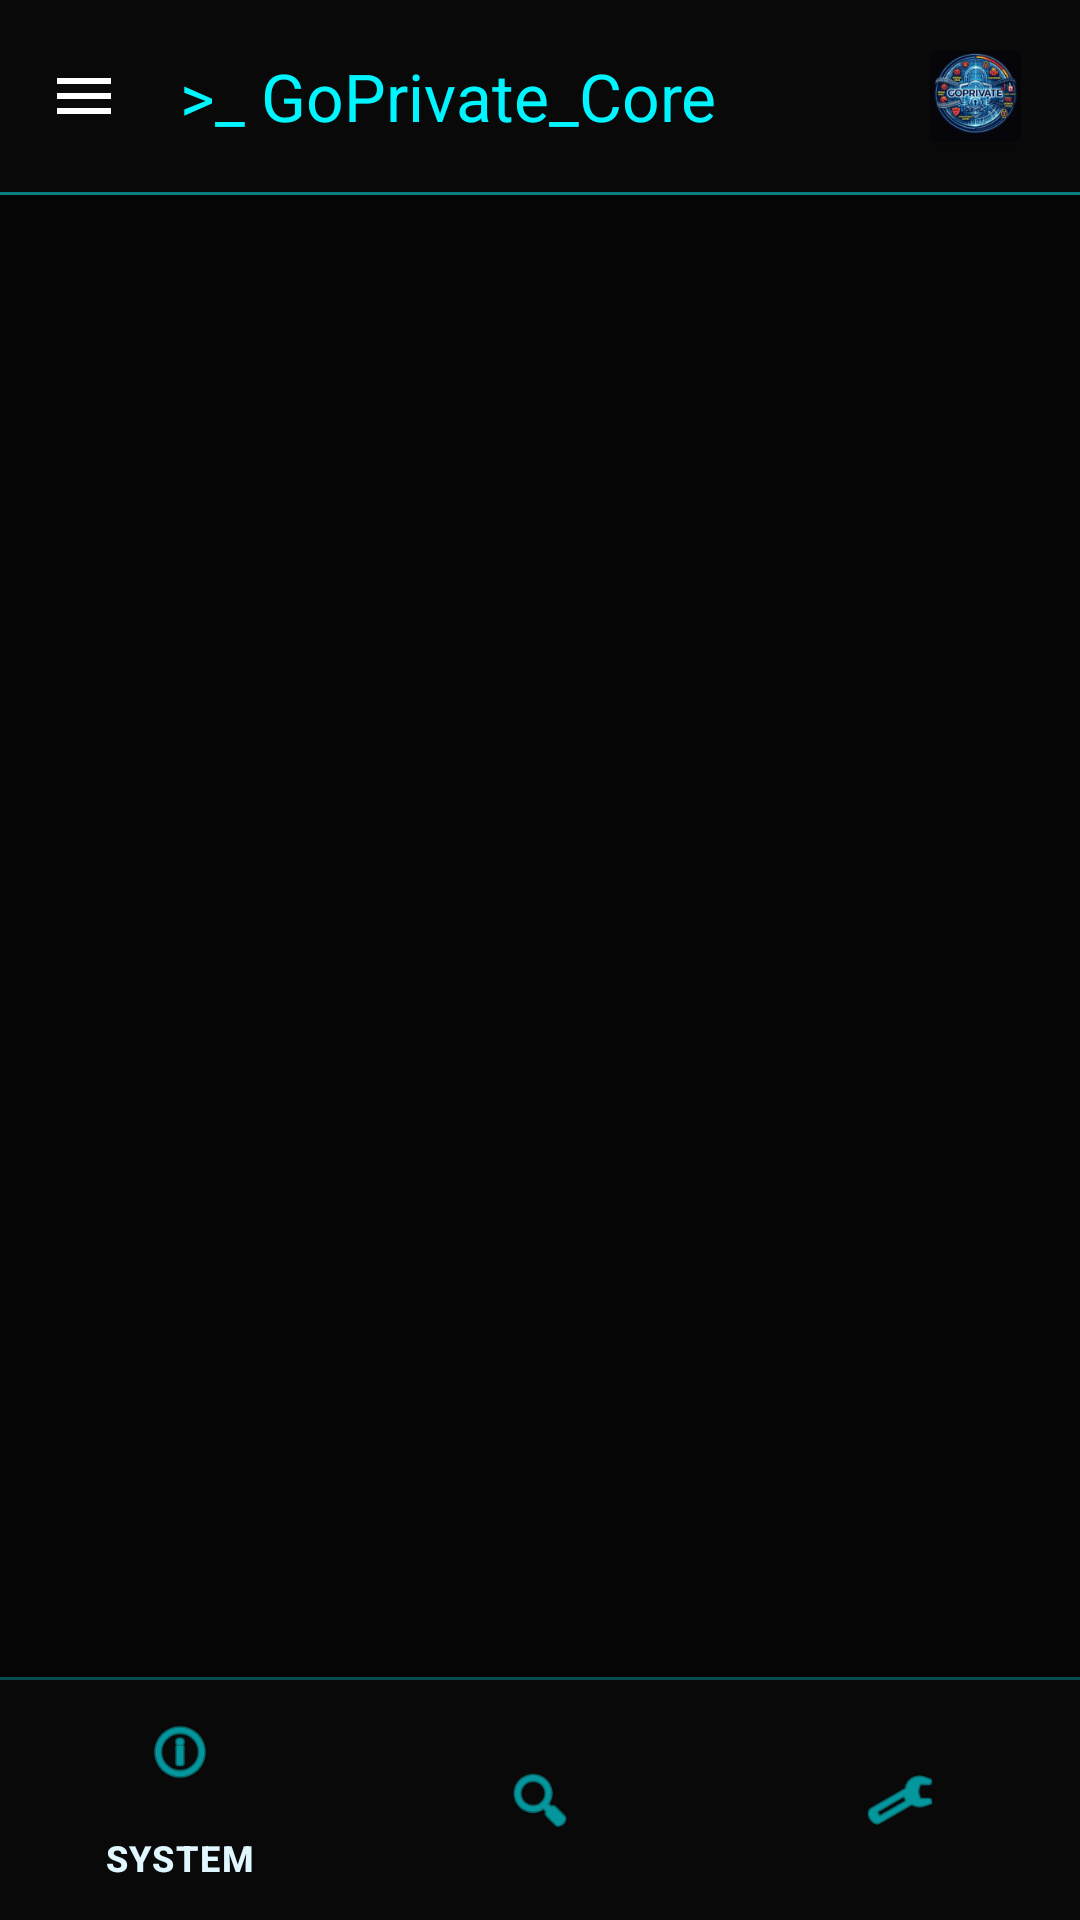

Produce the Android XML layout that renders to this screen, including the resource entries it uses.
<!-- AndroidManifest.xml: activity theme Theme.GoPrivate.CyberTerminal -->
<!-- res/layout/activity_main.xml -->
<?xml version="1.0" encoding="utf-8"?>
<androidx.drawerlayout.widget.DrawerLayout
    xmlns:android="http://schemas.android.com/apk/res/android"
    xmlns:app="http://schemas.android.com/apk/res-auto"
    xmlns:tools="http://schemas.android.com/tools"
    android:id="@+id/drawer_layout"
    android:layout_width="match_parent"
    android:layout_height="match_parent"
    android:background="#050505"
    android:fitsSystemWindows="true"
    tools:openDrawer="start">

    <androidx.constraintlayout.widget.ConstraintLayout
        android:layout_width="match_parent"
        android:layout_height="match_parent">

        <ImageView
            android:layout_width="0dp"
            android:layout_height="0dp"
            android:src="@drawable/bg_binary_matrix"
            android:scaleType="centerCrop"
            android:alpha="0.12"
            android:importantForAccessibility="no"
            app:layout_constraintTop_toTopOf="parent"
            app:layout_constraintBottom_toBottomOf="parent"
            app:layout_constraintStart_toStartOf="parent"
            app:layout_constraintEnd_toEndOf="parent" />

        <com.google.android.material.appbar.AppBarLayout
            android:id="@+id/appBarLayout"
            android:layout_width="0dp"
            android:layout_height="wrap_content"
            android:background="#CC0A0A0A"
            app:elevation="4dp"
            app:layout_constraintTop_toTopOf="parent"
            app:layout_constraintStart_toStartOf="parent"
            app:layout_constraintEnd_toEndOf="parent">

            <androidx.appcompat.widget.Toolbar
                android:id="@+id/top_toolbar"
                android:layout_width="match_parent"
                android:layout_height="?attr/actionBarSize"
                app:navigationIcon="@drawable/ic_menu"
                app:title=">_ GoPrivate_Core"
                app:titleTextColor="@color/neon_cyan_primary">

                <androidx.appcompat.widget.AppCompatImageView
                    android:id="@+id/shield_indicator"
                    android:layout_width="38dp"
                    android:layout_height="38dp"
                    android:layout_gravity="end|center_vertical"
                    android:layout_marginEnd="16dp"
                    android:scaleType="fitCenter"
                    android:clickable="true"
                    android:focusable="true"
                    android:background="?attr/selectableItemBackgroundBorderless"
                    app:srcCompat="@mipmap/ic_launcher" />

            </androidx.appcompat.widget.Toolbar>

            <View
                android:layout_width="match_parent"
                android:layout_height="1dp"
                android:background="@color/neon_cyan_primary"
                android:alpha="0.5" />
        </com.google.android.material.appbar.AppBarLayout>

        <FrameLayout
            android:id="@+id/fragment_container"
            android:layout_width="0dp"
            android:layout_height="0dp"
            app:layout_constraintTop_toBottomOf="@id/appBarLayout"
            app:layout_constraintBottom_toTopOf="@id/bottom_nav_container"
            app:layout_constraintStart_toStartOf="parent"
            app:layout_constraintEnd_toEndOf="parent" />

        <LinearLayout
            android:id="@+id/bottom_nav_container"
            android:layout_width="0dp"
            android:layout_height="wrap_content"
            android:orientation="vertical"
            app:layout_constraintBottom_toBottomOf="parent"
            app:layout_constraintStart_toStartOf="parent"
            app:layout_constraintEnd_toEndOf="parent">

            <View
                android:layout_width="match_parent"
                android:layout_height="1dp"
                android:background="@color/neon_cyan_primary"
                android:alpha="0.3" />

            <com.google.android.material.bottomnavigation.BottomNavigationView
                android:id="@+id/bottom_navigation"
                android:layout_width="match_parent"
                android:layout_height="wrap_content"
                android:background="#E60A0A0A"
                app:itemIconTint="@color/neon_cyan_primary"
                app:itemTextColor="@color/terminal_text_primary"
                app:menu="@menu/bottom_nav_menu"
                app:labelVisibilityMode="selected" />
        </LinearLayout>

    </androidx.constraintlayout.widget.ConstraintLayout>

    <com.google.android.material.navigation.NavigationView
        android:id="@+id/nav_view"
        android:layout_width="wrap_content"
        android:layout_height="match_parent"
        android:layout_gravity="start"
        android:background="#0A0A0A"
        app:itemIconTint="@color/neon_cyan_primary"
        app:itemTextColor="@color/terminal_text_primary"
        app:headerLayout="@layout/nav_header_main"
        app:menu="@menu/drawer_menu" />

</androidx.drawerlayout.widget.DrawerLayout>
<!-- res/layout/nav_header_main.xml (included above) -->
<?xml version="1.0" encoding="utf-8"?>
<LinearLayout xmlns:android="http://schemas.android.com/apk/res/android"
    android:layout_width="match_parent"
    android:layout_height="176dp"
    android:background="@color/cyber_bg_deep"
    android:gravity="bottom"
    android:orientation="vertical"
    android:padding="16dp"
    android:theme="@style/ThemeOverlay.AppCompat.Dark">

    <ImageView
        android:layout_width="64dp"
        android:layout_height="64dp"
        android:contentDescription="@string/app_name"
        android:src="@mipmap/ic_launcher" />

    <TextView
        android:layout_width="match_parent"
        android:layout_height="wrap_content"
        android:layout_marginTop="16dp"
        android:text="GoPrivate"
        android:textColor="@color/neon_cyan_primary"
        android:fontFamily="monospace"
        android:textStyle="bold"
        android:textSize="16sp" />

    <TextView
        android:layout_width="match_parent"
        android:layout_height="wrap_content"
        android:text="--Security_Reinforced"
        android:textColor="@color/terminal_text_secondary"
        android:fontFamily="monospace"
        android:textSize="12sp" />
</LinearLayout>
<!-- resources referenced by this layout -->
<resources>
  <color name="cyber_bg_deep">#000510</color>
  <color name="neon_cyan_primary">#00F5FF</color>
  <color name="terminal_text_primary">#E0F7FF</color>
  <color name="terminal_text_secondary">#8BA3B8</color>
  <!-- drawable ic_menu (drawable) -->
  <vector xmlns:android="http://schemas.android.com/apk/res/android"
      android:width="24dp"
      android:height="24dp"
      android:viewportWidth="24"
      android:viewportHeight="24">
      <path
          android:fillColor="#FFFFFFFF"
          android:pathData="M3,6h18v2H3V6z m0,5h18v2H3v-2z m0,5h18v2H3v-2z"/>
  </vector>
  <string name="app_name">GoPrivate</string>
  <style name="Theme.GoPrivate.CyberTerminal" parent="Theme.Material3.Dark.NoActionBar">
          <item name="colorPrimary">@color/neon_cyan_primary</item>
          <item name="colorPrimaryVariant">@color/neon_cyan_glow</item>
          <item name="colorOnPrimary">@color/cyber_bg_deep</item>
          <item name="colorSecondary">@color/neon_green_primary</item>
          <item name="colorSecondaryVariant">@color/neon_green_glow</item>
          <item name="colorOnSecondary">@color/cyber_bg_deep</item>
          <item name="android:colorBackground">@color/cyber_bg_terminal</item>
          <item name="colorSurface">@color/cyber_surface_glass</item>
          <item name="colorOnSurface">@color/terminal_text_primary</item>
          <item name="android:windowBackground">@drawable/bg_cyber_terminal</item>
          <item name="android:statusBarColor">@android:color/transparent</item>
          <item name="android:navigationBarColor">@android:color/transparent</item>
          <item name="android:windowLightStatusBar">false</item>
          <item name="android:windowLightNavigationBar" tools:targetApi="27">false</item>
          <item name="android:windowTranslucentStatus">true</item>
          <item name="android:windowTranslucentNavigation">true</item>
      </style>
  <color name="neon_cyan_glow">#4000F5FF</color>
  <color name="neon_green_primary">#00FF9D</color>
  <color name="neon_green_glow">#4000FF9D</color>
  <color name="cyber_bg_terminal">#0A0F1E</color>
  <color name="cyber_surface_glass">#1A1F35</color>
  <!-- drawable bg_cyber_terminal (drawable) -->
  <?xml version="1.0" encoding="utf-8"?>
  <layer-list xmlns:android="http://schemas.android.com/apk/res/android">
      
      <item>
          <shape android:shape="rectangle">
              <gradient
                  android:angle="270"
                  android:startColor="#000510"
                  android:centerColor="#0A0F1E"
                  android:endColor="#1A1F35"
                  android:type="linear" />
          </shape>
      </item>
  
      
      <item android:drawable="@drawable/grid_pattern"/>
      
      <item android:drawable="@drawable/noise_texture" />
  
      
      <item>
          <shape android:shape="rectangle">
              <gradient
                  android:angle="0"
                  android:startColor="#00000000"
                  android:centerColor="#00000000"
                  android:endColor="#80000000"
                  android:type="radial"
                  android:centerX="50%"
                  android:centerY="50%"
                  android:gradientRadius="150%p" />
          </shape>
      </item>
  </layer-list>
  <!-- drawable noise_texture (drawable) -->
  <?xml version="1.0" encoding="utf-8"?>
  <vector xmlns:android="http://schemas.android.com/apk/res/android"
      android:width="4dp"
      android:height="4dp"
      android:viewportWidth="4"
      android:viewportHeight="4">
  
      
      <path
          android:fillColor="#0AFFFFFF"
          android:pathData="M0,0 h1 v1 h-1 z M2,2 h1 v1 h-1 z M1,3 h1 v1 h-1 z M3,1 h1 v1 h-1 z" />
  </vector>
</resources>
